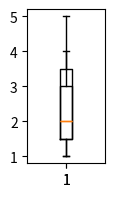

Write Python code to recreate this figure.
def plot():
    try:
        import pandas as pd
        import numpy as np
        import matplotlib.pyplot as plt
    except ModuleNotFoundError:
        return

    fig, ax = plt.subplots(figsize=(1, 2))

    plt.boxplot([1, 2, 4])
    ax.boxplot([1, 2, 5])

    plt.show()


plot()
